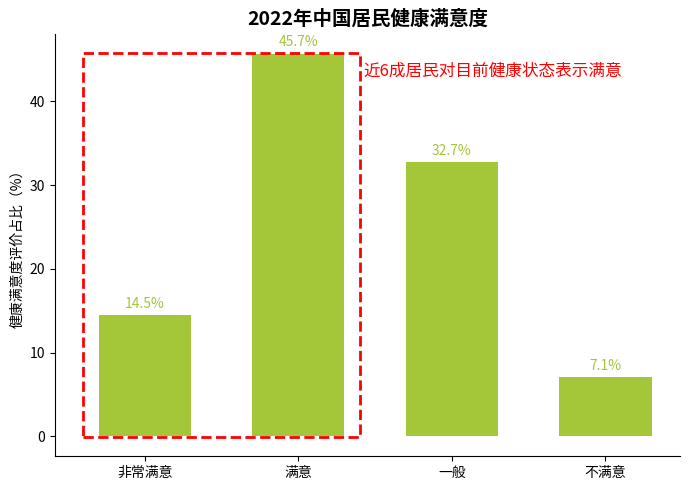

The script that saved this image:
import matplotlib.pyplot as plt
import numpy as np

# 满意度类别
categories = ["非常满意", "满意", "一般", "不满意"]
# 对应占比（%），数据与图表一致
percentages = [14.5, 45.7, 32.7, 7.1]

# 创建画布和子图
fig, ax = plt.subplots(figsize=(7, 5))

# 绘制柱状图
x = np.arange(len(categories))
bar_width = 0.6
bars = ax.bar(x, percentages, width=bar_width, color="#A4C639")

# 添加数据标注
for bar in bars:
    height = bar.get_height()
    ax.annotate(f'{height}%',
                xy=(bar.get_x() + bar.get_width() / 2, height),
                xytext=(0, 3),  
                textcoords="offset points",
                ha='center', va='bottom',
                color="#A4C639")

# 绘制红色边框圈出“非常满意”和“满意”
x1, y1 = bars[0].get_xy()
x2, y2 = bars[1].get_xy() + np.array([bars[1].get_width(), bars[1].get_height()])
rect = plt.Rectangle((x1 - 0.1, y1 - 0.1), x2 - x1 + 0.2, y2 - y1 + 0.2,
                     fill=False, edgecolor='red', linewidth=2, linestyle='--')
ax.add_patch(rect)

# 添加说明文本
ax.text(0.7, 0.9, "近6成居民对目前健康状态表示满意",
        transform=ax.transAxes, fontsize=12, color='red', ha='center')

# 设置x轴刻度和标签
ax.set_xticks(x)
ax.set_xticklabels(categories)
# 设置y轴标签
ax.set_ylabel("健康满意度评价占比（%）")
# 设置标题
ax.set_title("2022年中国居民健康满意度", fontsize=14, fontweight="bold")

# 美化图表，隐藏顶部和右侧边框
for spine in ["top", "right"]:
    ax.spines[spine].set_visible(False)

plt.tight_layout()  
plt.show()
